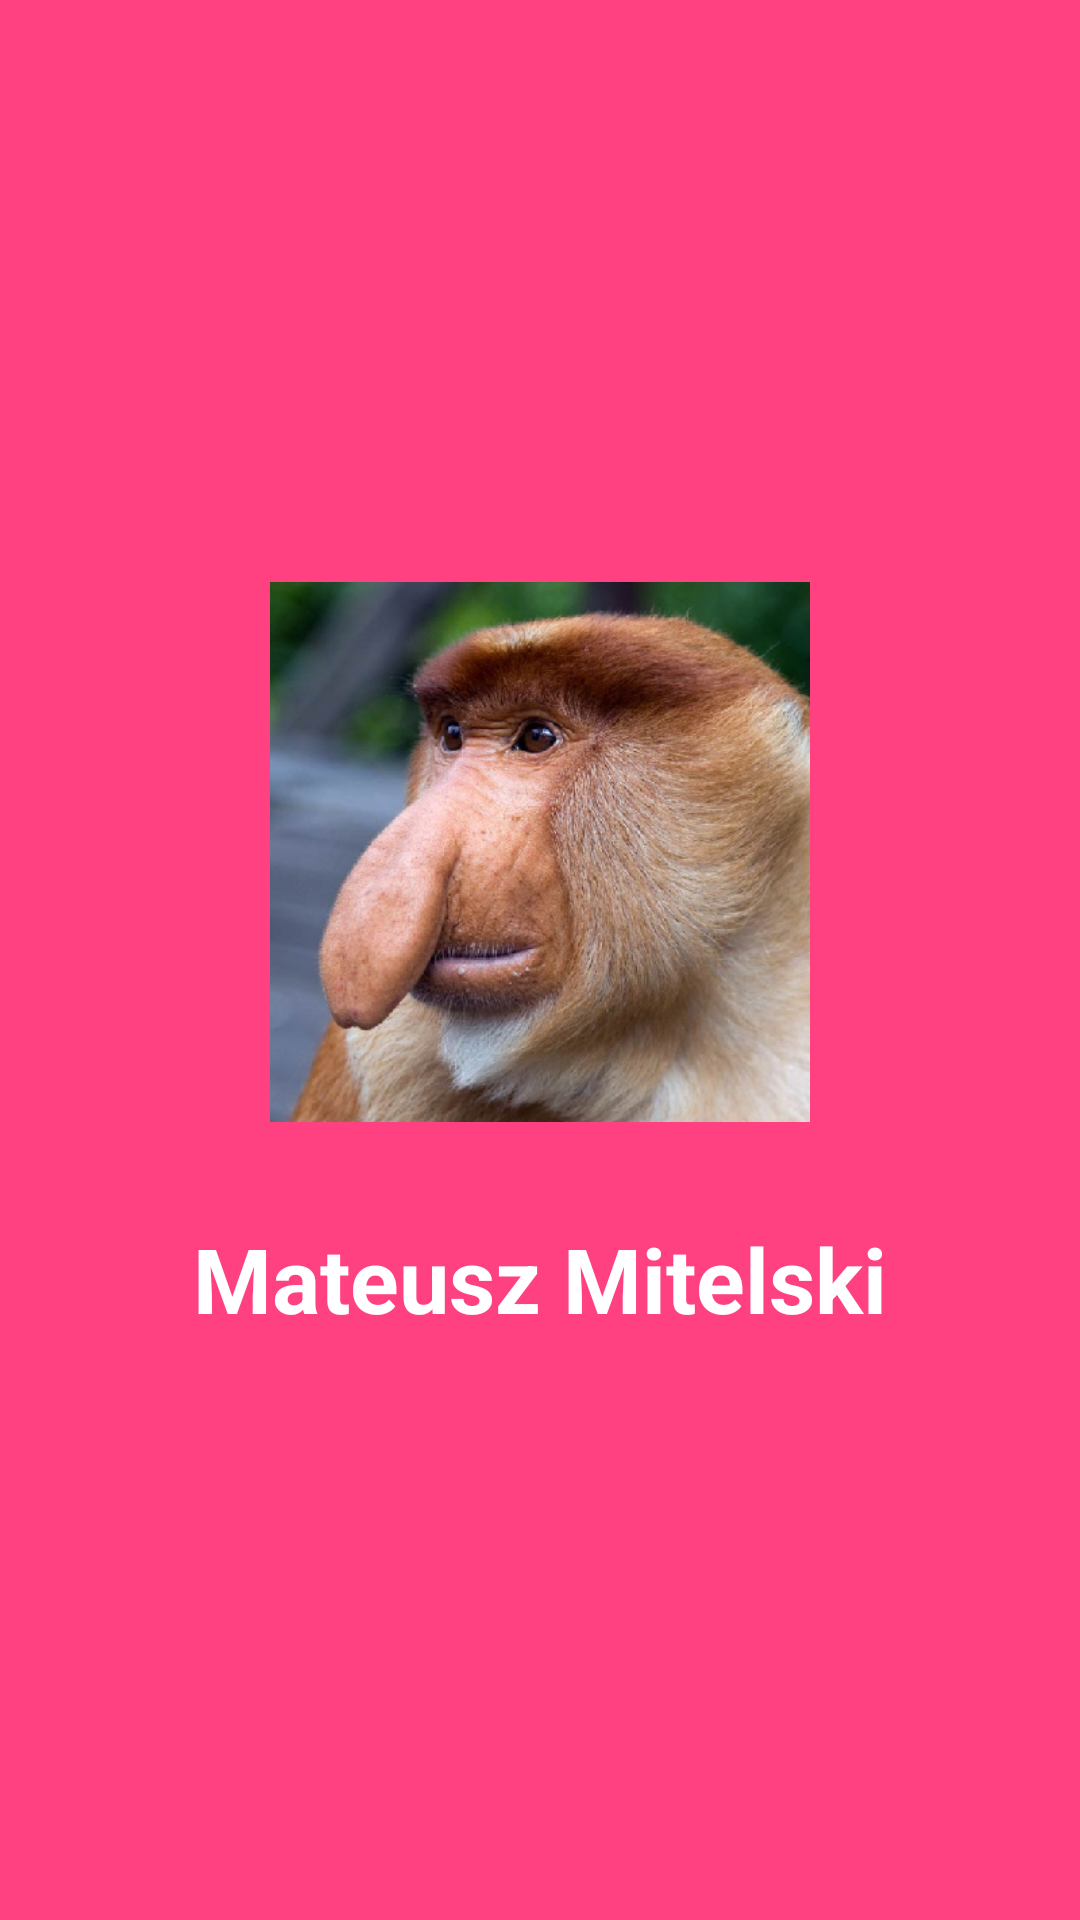

Layout XML and referenced resources for this Android screen:
<!-- AndroidManifest.xml: activity theme Theme.AppCompat.Light.NoActionBar -->
<!-- res/layout/activity_about_author.xml -->
<?xml version="1.0" encoding="utf-8"?>

<android.support.constraint.ConstraintLayout xmlns:android="http://schemas.android.com/apk/res/android"
    xmlns:app="http://schemas.android.com/apk/res-auto"
    xmlns:tools="http://schemas.android.com/tools"
    android:id="@+id/author_activity"
    android:layout_width="match_parent"
    android:layout_height="match_parent"
    android:background="@color/colorAccent"
    android:theme="@style/Theme.AppCompat.Light.NoActionBar"
    tools:context="mitelski_238006.bmi.AboutAuthorActivity">

    <TextView
        android:id="@+id/textView2"
        android:layout_width="wrap_content"
        android:layout_height="wrap_content"
        android:layout_marginTop="32dp"
        android:text="@string/author"
        android:textAlignment="center"
        android:textAppearance="@style/TextAppearance.AppCompat.Large"
        android:textColor="@color/white"
        android:textSize="30sp"
        android:textStyle="bold"
        app:layout_constraintBottom_toBottomOf="parent"
        app:layout_constraintEnd_toEndOf="parent"
        app:layout_constraintStart_toStartOf="parent"
        app:layout_constraintTop_toBottomOf="@+id/imageView2" />

    <ImageView
        android:id="@+id/imageView2"
        android:layout_width="184dp"
        android:layout_height="180dp"
        android:contentDescription="@string/avatar_description"
        app:layout_constraintBottom_toTopOf="@+id/textView2"
        app:layout_constraintEnd_toEndOf="parent"
        app:layout_constraintStart_toStartOf="parent"
        app:layout_constraintTop_toTopOf="parent"
        app:layout_constraintVertical_chainStyle="packed"
        app:srcCompat="@drawable/avatar" />

    <ImageView
        android:id="@+id/imageView6"
        android:layout_width="82dp"
        android:layout_height="59dp"
        android:layout_marginStart="8dp"
        android:layout_marginTop="8dp"
        android:contentDescription="@string/pony"
        app:layout_constraintEnd_toStartOf="@+id/imageView"
        app:layout_constraintStart_toEndOf="@+id/imageView4"
        app:layout_constraintTop_toTopOf="parent"
        app:srcCompat="@drawable/pony" />

    <ImageView
        android:id="@+id/imageView7"
        android:layout_width="82dp"
        android:layout_height="59dp"
        android:layout_marginEnd="8dp"
        android:layout_marginStart="8dp"
        android:layout_marginTop="8dp"
        android:contentDescription="@string/pony"
        app:layout_constraintEnd_toEndOf="parent"
        app:layout_constraintHorizontal_bias="0.0"
        app:layout_constraintStart_toEndOf="@+id/imageView5"
        app:layout_constraintTop_toTopOf="parent"
        app:srcCompat="@drawable/pony" />

    <ImageView
        android:id="@+id/imageView8"
        android:layout_width="82dp"
        android:layout_height="59dp"
        android:layout_marginStart="12dp"
        android:layout_marginTop="8dp"
        android:contentDescription="@string/pony"
        app:layout_constraintEnd_toStartOf="@+id/imageView5"
        app:layout_constraintHorizontal_bias="0.0"
        app:layout_constraintStart_toEndOf="@+id/imageView3"
        app:layout_constraintTop_toTopOf="parent"
        app:srcCompat="@drawable/pony" />

    <ImageView
        android:id="@+id/imageView9"
        android:layout_width="82dp"
        android:layout_height="59dp"
        android:layout_marginStart="8dp"
        android:layout_marginTop="8dp"
        android:contentDescription="@string/pony"
        app:layout_constraintEnd_toStartOf="@+id/imageView4"
        app:layout_constraintHorizontal_bias="0.444"
        app:layout_constraintStart_toStartOf="parent"
        app:layout_constraintTop_toTopOf="parent"
        app:srcCompat="@drawable/pony" />

    <ImageView
        android:id="@+id/imageView"
        android:layout_width="82dp"
        android:layout_height="59dp"
        android:layout_marginEnd="8dp"
        android:layout_marginStart="8dp"
        android:contentDescription="@string/pony"
        app:layout_constraintBottom_toTopOf="parent"
        app:layout_constraintEnd_toEndOf="parent"
        app:layout_constraintHorizontal_bias="0.5"
        app:layout_constraintStart_toEndOf="@+id/imageView5"
        app:srcCompat="@drawable/pony" />

    <ImageView
        android:id="@+id/imageView3"
        android:layout_width="82dp"
        android:layout_height="59dp"
        android:layout_marginStart="8dp"
        android:contentDescription="@string/pony"
        app:layout_constraintBottom_toTopOf="parent"
        app:layout_constraintEnd_toStartOf="@+id/imageView4"
        app:layout_constraintHorizontal_bias="0.5"
        app:layout_constraintHorizontal_chainStyle="packed"
        app:layout_constraintStart_toStartOf="parent"
        app:srcCompat="@drawable/pony" />

    <ImageView
        android:id="@+id/imageView4"
        android:layout_width="82dp"
        android:layout_height="59dp"
        android:layout_marginStart="12dp"
        android:contentDescription="@string/pony"
        app:layout_constraintBottom_toTopOf="parent"
        app:layout_constraintEnd_toStartOf="@+id/imageView5"
        app:layout_constraintHorizontal_bias="0.5"
        app:layout_constraintStart_toEndOf="@+id/imageView3"
        app:srcCompat="@drawable/pony" />

    <ImageView
        android:id="@+id/imageView5"
        android:layout_width="82dp"
        android:layout_height="59dp"
        android:layout_marginStart="8dp"
        android:contentDescription="@string/pony"
        app:layout_constraintBottom_toBottomOf="parent"
        app:layout_constraintEnd_toStartOf="@+id/imageView"
        app:layout_constraintHorizontal_bias="0.5"
        app:layout_constraintStart_toEndOf="@+id/imageView4"
        app:srcCompat="@drawable/pony" />

</android.support.constraint.ConstraintLayout>
<!-- resources referenced by this layout -->
<resources>
  <color name="colorAccent">#ff4081</color>
  <color name="white">#ffffff</color>
  <!-- drawable avatar: jpg bitmap (drawable, 150125 bytes) -->
  <string name="author">Mateusz Mitelski</string>
  <string name="avatar_description">Avatar</string>
  <string name="pony">pony</string>
</resources>
